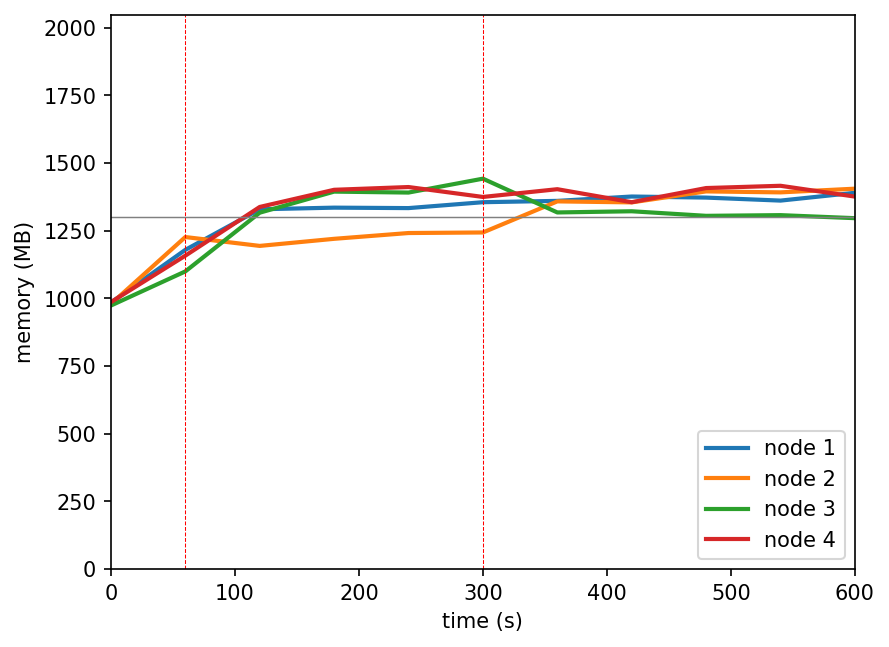

Source data for this figure (header and first rows):
timestamp, ppgcc-m02_pod_amount, ppgcc-m02_memory, ppgcc-m02_cpu, ppgcc-m03_pod_amount, ppgcc-m03_memory, ppgcc-m03_cpu, ppgcc-m04_pod_amount, ppgcc-m04_memory, ppgcc-m04_cpu, ppgcc-m05_pod_amount, ppgcc-m05_memory, ppgcc-m05_cpu
0, 5, 1008048, 145298092, 5, 1002724, 170167144, 5, 996872, 121468042, 5, 1009844, 139851199
60, 5, 1207500, 198535782, 5, 1256032, 279773403, 5, 1125968, 146153834, 5, 1185536, 177654110
120, 5, 1361016, 640731307, 4, 1222504, 683506111, 6, 1348124, 498106026, 5, 1369808, 677343697
180, 5, 1367220, 628047721, 4, 1249300, 489716464, 6, 1427852, 672692240, 5, 1434752, 698208529
240, 5, 1365504, 550782607, 4, 1271212, 509315654, 6, 1424288, 703444993, 5, 1445180, 720005311
300, 5, 1387812, 608013155, 4, 1273324, 466439609, 6, 1476824, 744284014, 5, 1407692, 658991155
360, 5, 1392828, 587319750, 5, 1390936, 625232175, 5, 1349048, 653643466, 5, 1436996, 677579479
420, 5, 1409328, 586303875, 5, 1387108, 768883904, 5, 1353536, 448156366, 5, 1387760, 681939813
480, 5, 1405236, 580434847, 5, 1428688, 771353656, 5, 1336244, 423744876, 5, 1441352, 710461339
540, 5, 1393884, 588922639, 5, 1424992, 752545195, 5, 1338884, 404073744, 5, 1449932, 712753394
600, 5, 1423452, 610576922, 5, 1438964, 773199394, 5, 1327400, 398086937, 5, 1409012, 693416864
